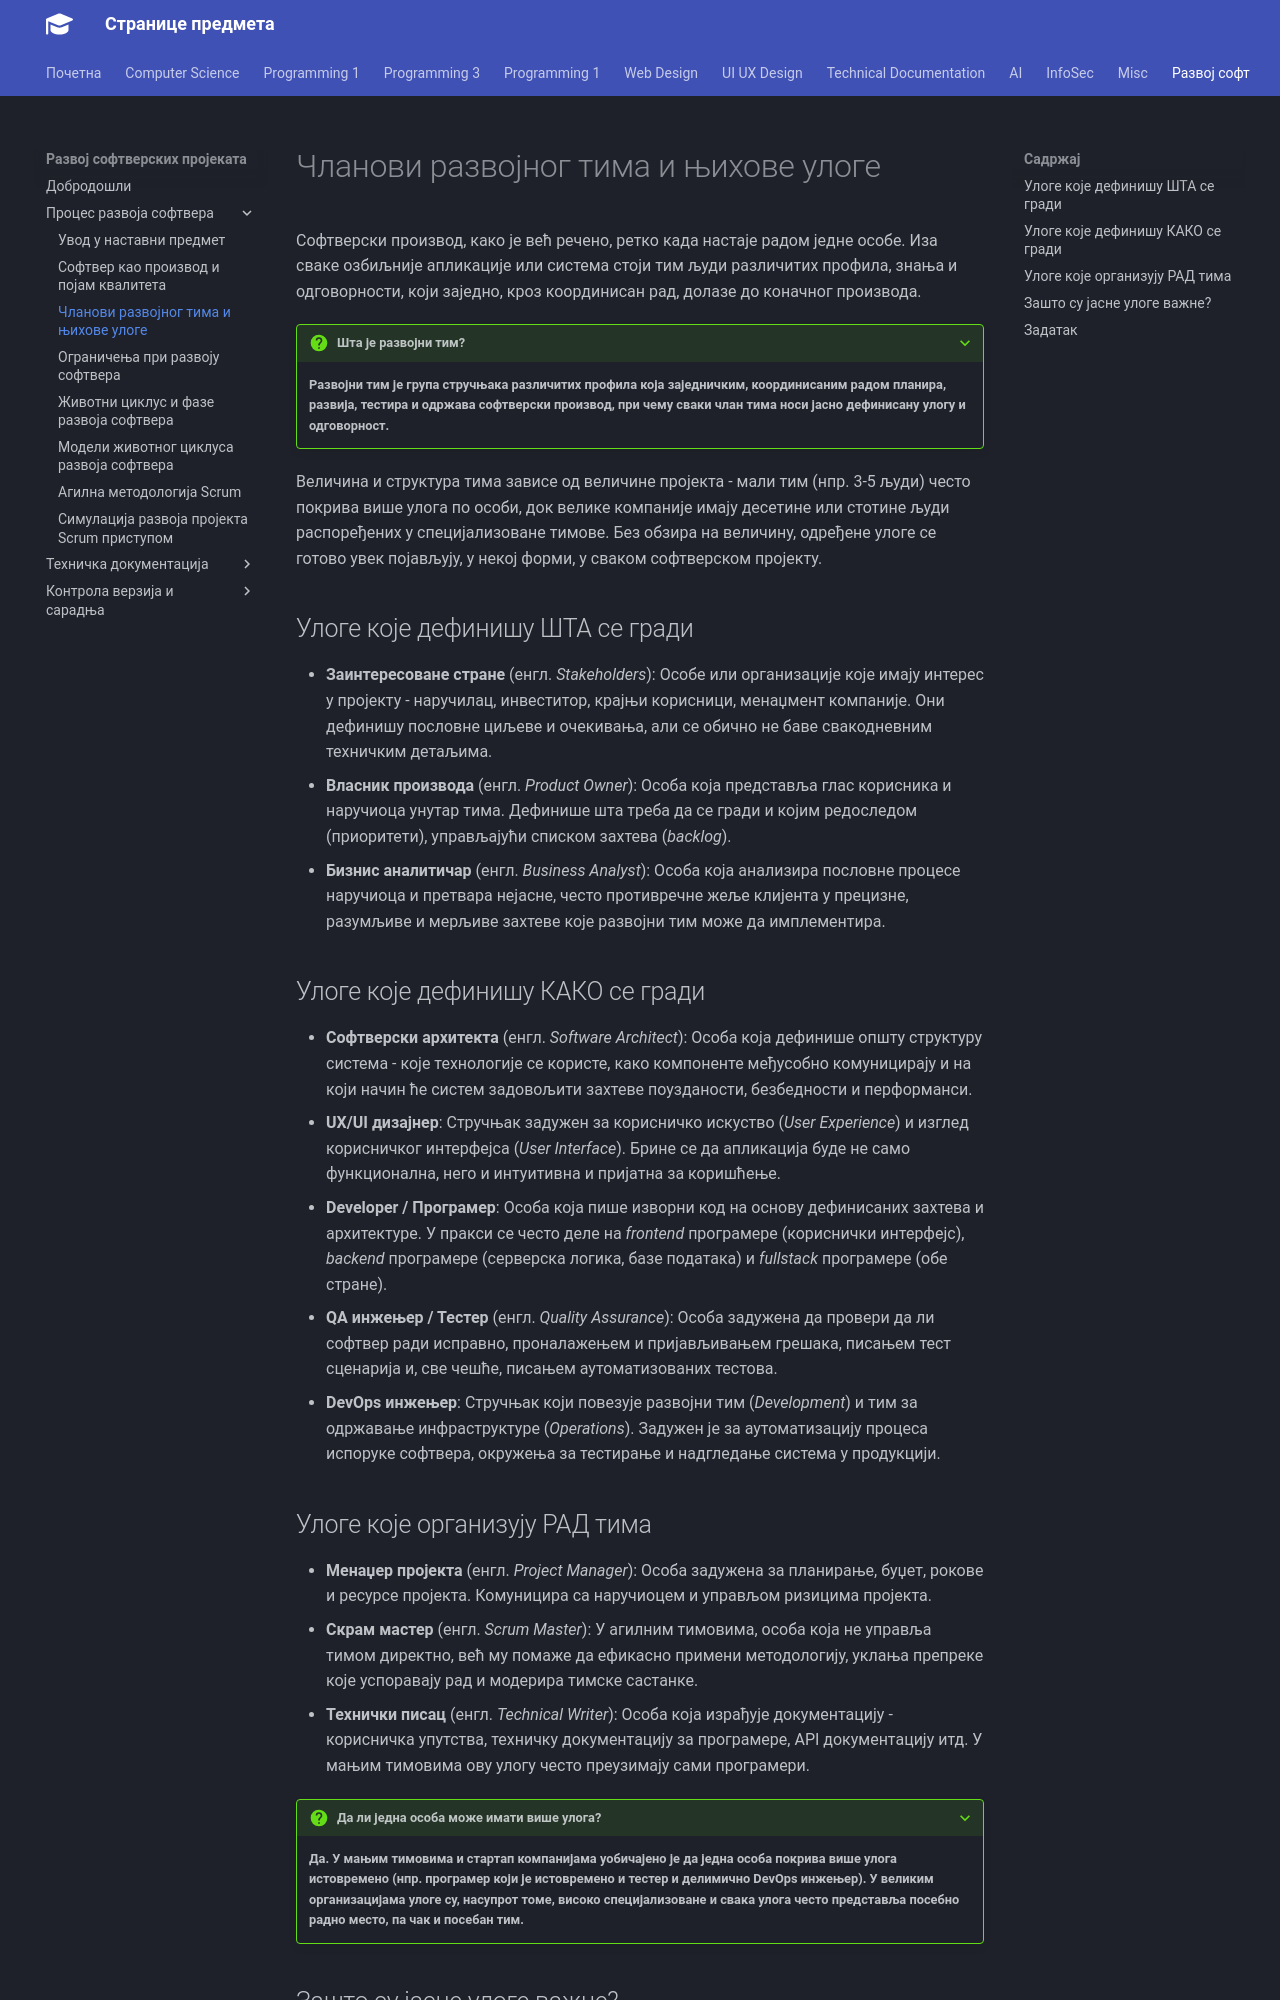

repository: radlovacki/lessons · page: softdev/01_proces/tim/index.html · generator: mkdocs

# Чланови развојног тима и њихове улоге

Софтверски производ, како је већ речено, ретко када настаје радом једне особе.
Иза сваке озбиљније апликације или система стоји тим људи различитих
профила, знања и одговорности, који заједно, кроз координисан рад, долазе до
коначног производа.

???+ question "Шта је развојни тим?"

    **Развојни тим је група стручњака различитих профила која заједничким,
    координисаним радом планира, развија, тестира и одржава софтверски
    производ, при чему сваки члан тима носи јасно дефинисану улогу и
    одговорност.**

Величина и структура тима зависе од величине пројекта - мали тим (нпр. 3-5
људи) често покрива више улога по особи, док велике компаније имају десетине
или стотине људи распоређених у специјализоване тимове. Без обзира на
величину, одређене улоге се готово увек појављују, у некој форми, у сваком
софтверском пројекту.

## Улоге које дефинишу ШТА се гради

* **Заинтересоване стране** (енгл. *Stakeholders*): Особе или организације
које имају интерес у пројекту - наручилац, инвеститор, крајњи корисници,
менаџмент компаније. Они дефинишу пословне циљеве и очекивања, али се обично
не баве свакодневним техничким детаљима.
* **Власник производа** (енгл. *Product Owner*): Особа која представља глас
корисника и наручиоца унутар тима. Дефинише шта треба да се гради и којим
редоследом (приоритети), управљајући списком захтева (*backlog*).
* **Бизнис аналитичар** (енгл. *Business Analyst*): Особа која анализира
пословне процесе наручиоца и претвара нејасне, често противречне жеље
клијента у прецизне, разумљиве и мерљиве захтеве које развојни тим може да
имплементира.

## Улоге које дефинишу КАКО се гради

* **Софтверски архитекта** (енгл. *Software Architect*): Особа која дефинише
општу структуру система - које технологије се користе, како компоненте
међусобно комуницирају и на који начин ће систем задовољити захтеве
поузданости, безбедности и перформанси.
* **UX/UI дизајнер**: Стручњак задужен за корисничко искуство (*User
Experience*) и изглед корисничког интерфејса (*User Interface*). Брине се да
апликација буде не само функционална, него и интуитивна и пријатна за
коришћење.
* **Developer / Програмер**: Особа која пише изворни код на основу
дефинисаних захтева и архитектуре. У пракси се често деле на *frontend*
програмере (кориснички интерфејс), *backend* програмере (серверска логика,
базе података) и *fullstack* програмере (обе стране).
* **QA инжењер / Тестер** (енгл. *Quality Assurance*): Особа задужена да
провери да ли софтвер ради исправно, проналажењем и пријављивањем грешака,
писањем тест сценарија и, све чешће, писањем аутоматизованих тестова.
* **DevOps инжењер**: Стручњак који повезује развојни тим (*Development*) и
тим за одржавање инфраструктуре (*Operations*). Задужен је за аутоматизацију
процеса испоруке софтвера, окружења за тестирање и надгледање система у
продукцији.
